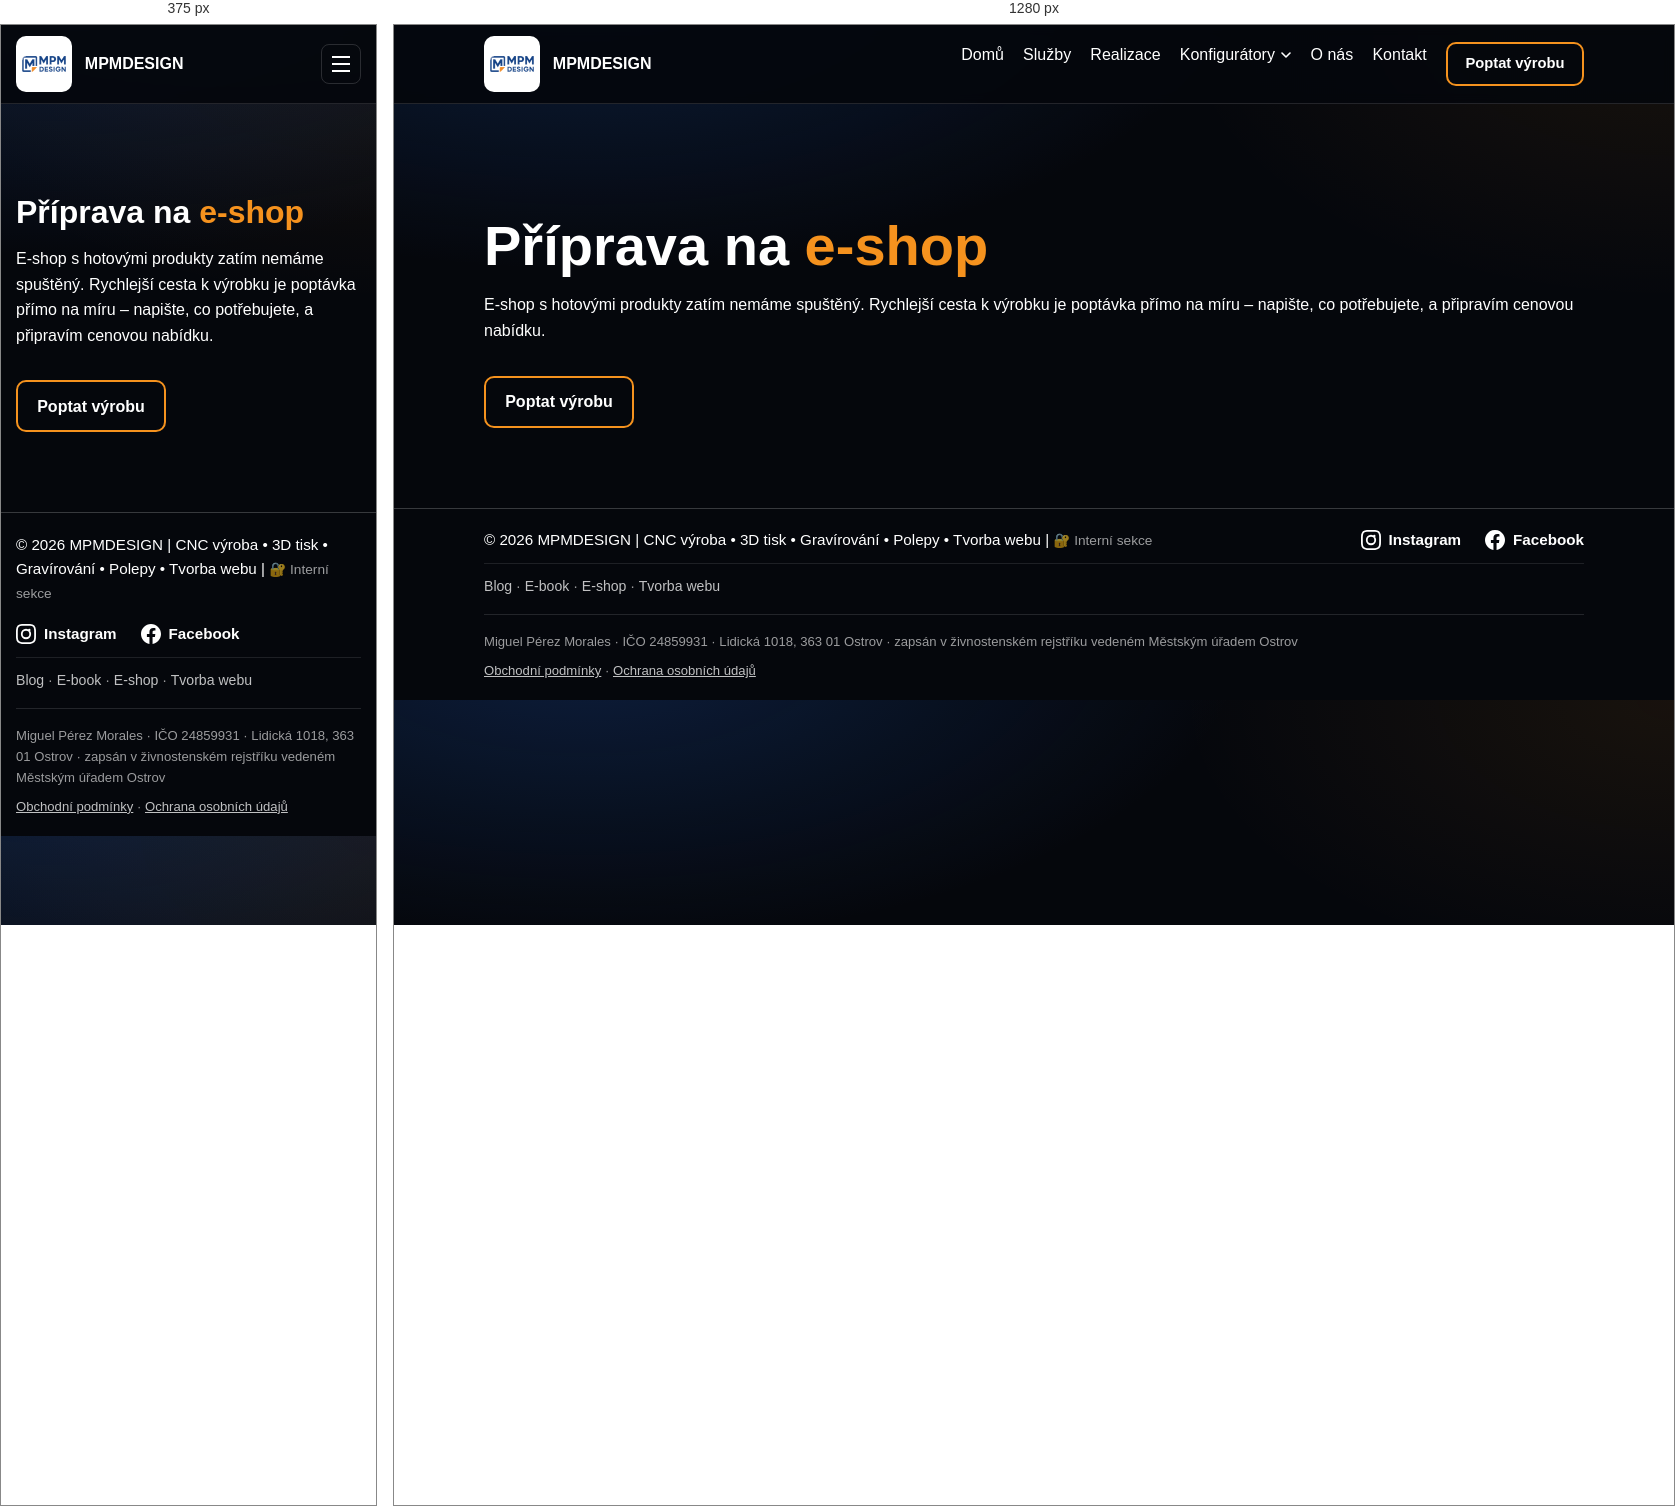
Rendered at 375 px and 1280 px, left to right.

<!-- file: eshop.html -->
<!DOCTYPE html>
<html lang="cs">
<head>
  <meta charset="UTF-8">
  <meta name="viewport" content="width=device-width, initial-scale=1.0">
  <title>E-shop – připravujeme | MPMDESIGN</title>
  <meta name="description" content="E-shop MPMDESIGN se připravuje. Zatím poptejte výrobu přímo přes kontaktní formulář.">
  <link rel="stylesheet" href="assets/css/styles.css">
<script src="assets/js/nav.js" defer></script>
<script src="assets/js/reveal.js" defer></script>
</head>
<body>
  <header>
    <div class="container nav-wrap">
      <a class="brand" href="index.html">
        <img src="logo2.svg" alt="Logo firmy">
        <span>MPMDESIGN</span>
      </a>
      <nav>
        <ul>
          <li><a href="index.html">Domů</a></li>
          <li><a href="sluzby.html">Služby</a></li>
          <li><a href="portfolio.html">Realizace</a></li>
          <li class="nav-dropdown">
            <button type="button" class="dropdown-toggle" aria-expanded="false" aria-haspopup="true">
              Konfigurátory
              <svg class="chevron" width="10" height="6" viewBox="0 0 10 6" aria-hidden="true"><path d="M1 1l4 4 4-4" stroke="currentColor" stroke-width="1.6" fill="none" stroke-linecap="round" stroke-linejoin="round"/></svg>
            </button>
            <ul class="dropdown-menu">
              <li><a href="klicenka.html">Klíčenky</a></li>
              <li><a href="samolepky.html">Samolepky</a></li>
              <li><a href="gravirovani.html">Laserové gravírování</a></li>
              <li><a href="dtf.html">DTF potisk textilu</a></li>
              <li><a href="polepy.html">Polepy</a></li>
              <li><a href="cnc.html">CNC frézování</a></li>
            </ul>
          </li>
          <li><a href="o-nas.html">O nás</a></li>
          <li><a href="kontakt.html">Kontakt</a></li>
          <li><a href="kontakt.html#formular" class="cta nav-cta">Poptat výrobu</a></li>
        </ul>
      </nav>
      <button type="button" class="nav-toggle" aria-expanded="false" aria-controls="mobileNav" aria-label="Otevřít menu">
        <span></span><span></span><span></span>
      </button>
    </div>
    <div class="mobile-nav" id="mobileNav">
      <ul>
          <li><a href="index.html">Domů</a></li>
          <li><a href="sluzby.html">Služby</a></li>
          <li><a href="portfolio.html">Realizace</a></li>
          <li class="nav-dropdown">
            <button type="button" class="dropdown-toggle" aria-expanded="false" aria-haspopup="true">
              Konfigurátory
              <svg class="chevron" width="10" height="6" viewBox="0 0 10 6" aria-hidden="true"><path d="M1 1l4 4 4-4" stroke="currentColor" stroke-width="1.6" fill="none" stroke-linecap="round" stroke-linejoin="round"/></svg>
            </button>
            <ul class="dropdown-menu">
              <li><a href="klicenka.html">Klíčenky</a></li>
              <li><a href="samolepky.html">Samolepky</a></li>
              <li><a href="gravirovani.html">Laserové gravírování</a></li>
              <li><a href="dtf.html">DTF potisk textilu</a></li>
              <li><a href="polepy.html">Polepy</a></li>
              <li><a href="cnc.html">CNC frézování</a></li>
            </ul>
          </li>
          <li><a href="o-nas.html">O nás</a></li>
          <li><a href="kontakt.html">Kontakt</a></li>
          <li><a href="kontakt.html#formular" class="cta nav-cta">Poptat výrobu</a></li>
      </ul>
      <ul class="mobile-nav-secondary">
        <li><a href="blog.html">Blog</a></li>
        <li><a href="ebook.html">E-book</a></li>
        <li><a href="eshop.html">E-shop</a></li>
        <li><a href="tvorba-webu.html">Tvorba webu</a></li>
      </ul>
    </div>
  </header>
  <main class="container">
    <section class="hero">
      <h1>Příprava na <span class="accent">e-shop</span></h1>
      <p>E-shop s hotovými produkty zatím nemáme spuštěný. Rychlejší cesta k výrobku je poptávka přímo na míru – napište, co potřebujete, a připravím cenovou nabídku.</p>
      <a href="kontakt.html#formular" class="cta">Poptat výrobu</a>
    </section>
  </main>
  <footer>
    <div class="container footer-content">
      <div class="copyright">© 2026 MPMDESIGN | CNC výroba • 3D tisk • Gravírování • Polepy • Tvorba webu | <a href="kalkulacka.html" style="opacity: 0.6; font-size: 0.9em;">🔐 Interní sekce</a></div>
      <div class="social-links">
        <a href="https://instagram.com/mpmdesign.cz" target="_blank" rel="noopener noreferrer">
          <svg width="24" height="24" viewBox="0 0 24 24" fill="currentColor"><path d="M12 2.163c3.204 0 3.584.012 4.85.07 3.252.148 4.771 1.691 4.919 4.919.058 1.265.069 1.645.069 4.849 0 3.205-.012 3.584-.069 4.849-.149 3.225-1.664 4.771-4.919 4.919-1.266.058-1.644.07-4.85.07-3.204 0-3.584-.012-4.849-.07-3.26-.149-4.771-1.699-4.919-4.92-.058-1.265-.07-1.644-.07-4.849 0-3.204.013-3.583.07-4.849.149-3.227 1.664-4.771 4.919-4.919 1.266-.057 1.645-.069 4.849-.069zM12 0C8.741 0 8.333.014 7.053.072 2.695.272.273 2.69.073 7.052.014 8.333 0 8.741 0 12c0 3.259.014 3.668.072 4.948.2 4.358 2.618 6.78 6.98 6.98C8.333 23.986 8.741 24 12 24c3.259 0 3.668-.014 4.948-.072 4.354-.2 6.782-2.618 6.979-6.98.059-1.28.073-1.689.073-4.948 0-3.259-.014-3.667-.072-4.947-.196-4.354-2.617-6.78-6.979-6.98C15.668.014 15.259 0 12 0zm0 5.838a6.162 6.162 0 100 12.324 6.162 6.162 0 000-12.324zM12 16a4 4 0 110-8 4 4 0 010 8zm3.98-10.169a1.44 1.44 0 100 2.881 1.44 1.44 0 000-2.881z"/></svg>
          Instagram
        </a>
        <a href="https://www.facebook.com/share/1AsAUKm6Nn/?mibextid=wwXIfr" target="_blank" rel="noopener noreferrer">
          <svg width="24" height="24" viewBox="0 0 24 24" fill="currentColor"><path d="M24 12.073c0-6.627-5.373-12-12-12s-12 5.373-12 12c0 5.99 4.388 10.954 10.125 11.854v-8.385H7.078v-3.469h3.047V9.43c0-3.007 1.792-4.669 4.533-4.669 1.312 0 2.686.235 2.686.235v2.953H15.83c-1.491 0-1.956.925-1.956 1.874v2.25h3.328l-.532 3.469h-2.796v8.385C19.612 23.027 24 18.062 24 12.073z"/></svg>
          Facebook
        </a>
      </div>
    </div>
    <div class="container footer-links">
      <a href="blog.html">Blog</a> &middot; <a href="ebook.html">E-book</a> &middot; <a href="eshop.html">E-shop</a> &middot; <a href="tvorba-webu.html">Tvorba webu</a>
    </div>
    <div class="container legal-bar">
      <span>Miguel Pérez Morales · IČO 24859931 · Lidická 1018, 363 01 Ostrov · zapsán v živnostenském rejstříku vedeném Městským úřadem Ostrov</span>
      <span><a href="obchodni-podminky.html">Obchodní podmínky</a> · <a href="ochrana-osobnich-udaju.html">Ochrana osobních údajů</a></span>
    </div>
  </footer>
</body>
</html>


/* @media block from styles.css */
@media (max-width: 860px) {
  nav { display: none; }
  .nav-cta { display: none; }
  .nav-toggle { display: flex; }
}